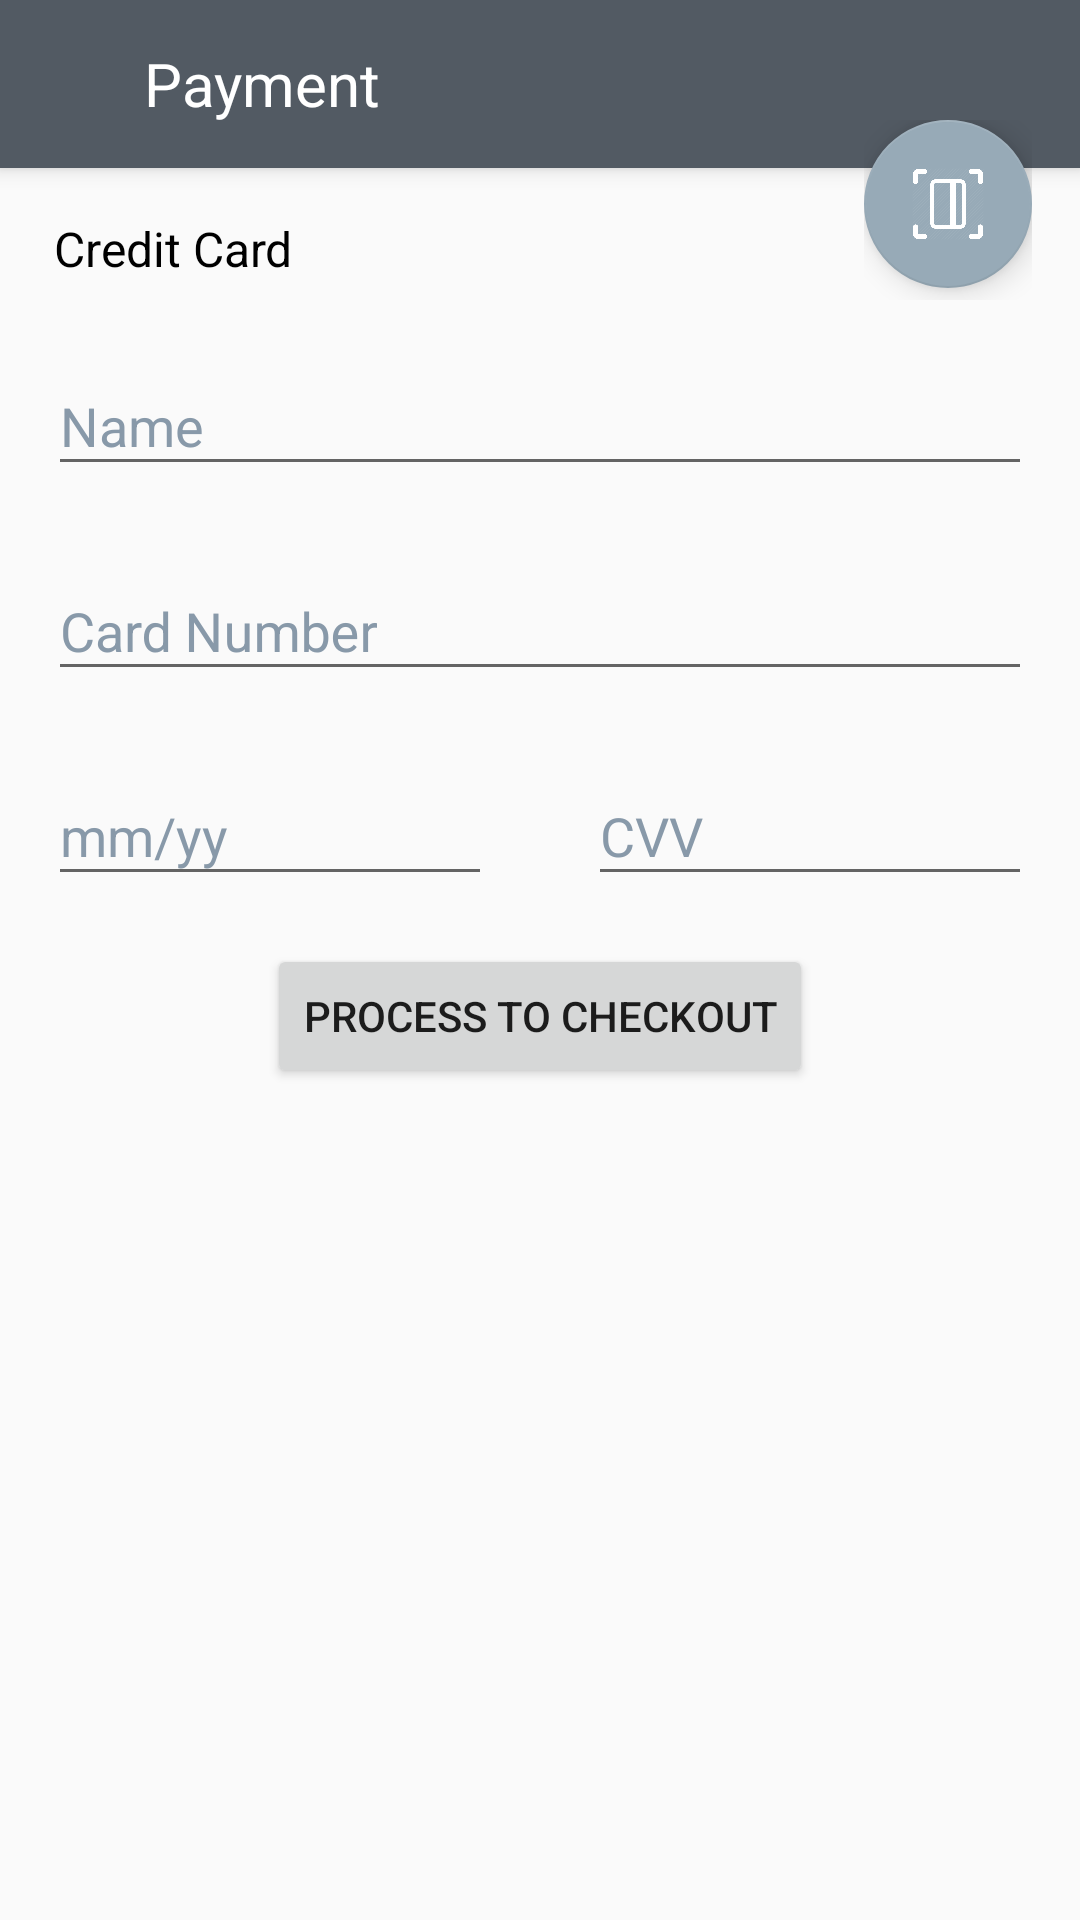

Here is an Android app screen rendered from its layout file. Give the layout XML and the strings, colors and styles it references.
<!-- AndroidManifest.xml: application theme AppTheme -->
<!-- res/layout/activity_main.xml -->
<?xml version="1.0" encoding="utf-8"?>
<RelativeLayout xmlns:android="http://schemas.android.com/apk/res/android"
    xmlns:tools="http://schemas.android.com/tools"
    xmlns:app="http://schemas.android.com/apk/res-auto"
    android:id="@+id/activity_main"
    android:layout_width="match_parent"
    android:layout_height="match_parent"
    tools:context="com.example.santiago.cardreader.MainActivity">

    <android.support.design.widget.CoordinatorLayout
        android:elevation="9dp"
        android:layout_alignParentTop="true"
        android:layout_alignParentRight="true"
        android:layout_marginTop="40dp"
        android:layout_marginRight="16dp"
        android:layout_width="wrap_content"
        android:layout_height="60dp">
    <android.support.design.widget.FloatingActionButton
        android:id="@+id/fab"
        android:layout_width="wrap_content"
        android:layout_height="wrap_content"
        android:src="@drawable/scan"
        android:tint="@android:color/white"/>
    </android.support.design.widget.CoordinatorLayout>

    <include
        android:id="@+id/header_layout"
        layout="@layout/header_layout"
        android:layout_width="match_parent"
        android:layout_height="56dp"></include>

    <TextView
        android:textColor="@android:color/black"
        android:layout_below="@id/header_layout"
        android:id="@+id/CreditCardTxt"
        android:layout_width="wrap_content"
        android:layout_height="wrap_content"
        android:layout_marginLeft="18sp"
        android:layout_marginTop="16dp"
        android:textSize="16sp"
        android:text="Credit Card"/>

    <android.support.design.widget.TextInputLayout
        android:id="@+id/input_layout_name"
        android:layout_below="@+id/CreditCardTxt"
        style="@style/inputs_pay"
        >
        <EditText
            android:id="@+id/txtName"
            android:layout_width="match_parent"
            android:layout_height="wrap_content"
            android:textColor="@color/colorPrimary"
            android:hint="@string/name"
            android:textSize="18sp"/>
    </android.support.design.widget.TextInputLayout>

    <android.support.design.widget.TextInputLayout
        android:id="@+id/input_layout_card_number"
        android:layout_below="@+id/input_layout_name"
        style="@style/inputs_pay"
        >
        <EditText
            android:id="@+id/card_number"
            android:layout_width="match_parent"
            android:layout_height="wrap_content"
            android:textColor="@color/colorPrimary"
            android:hint="@string/card_number"
            android:textSize="18sp"/>
    </android.support.design.widget.TextInputLayout>

    <LinearLayout
        android:id="@+id/conteiner_mm_cvv"
        android:layout_below="@id/input_layout_card_number"
        android:layout_width="match_parent"
        android:layout_height="wrap_content"
        android:orientation="horizontal">


        <android.support.design.widget.TextInputLayout
            android:id="@+id/input_layout_mm_yy"
            style="@style/inputs_pay"
            android:layout_width="0dp"
            android:layout_weight="1"
            >
            <EditText
                android:id="@+id/mm_yy"
                android:layout_width="match_parent"
                android:layout_height="wrap_content"
                android:textColor="@color/colorPrimary"
                android:hint="@string/mmyy"
                android:textSize="18sp"/>
        </android.support.design.widget.TextInputLayout>

        <android.support.design.widget.TextInputLayout
            android:id="@+id/input_layout_cvv"
            style="@style/inputs_pay"
            android:layout_width="0dp"
            android:layout_weight="1"
            >
            <EditText
                android:id="@+id/cvv"
                android:layout_width="match_parent"
                android:layout_height="wrap_content"
                android:textColor="@color/colorPrimary"
                android:hint="@string/cvv"
                android:textSize="18sp"/>
        </android.support.design.widget.TextInputLayout>
    </LinearLayout>

    <Button
        android:layout_centerHorizontal="true"
        android:layout_marginTop="16dp"
        android:layout_below="@id/conteiner_mm_cvv"
        android:layout_width="wrap_content"
        android:layout_height="wrap_content"
        android:text="Process to checkout"/>

</RelativeLayout>
<!-- res/layout/header_layout.xml (included above) -->
<?xml version="1.0" encoding="utf-8"?>
<RelativeLayout xmlns:android="http://schemas.android.com/apk/res/android"
    android:orientation="horizontal" android:layout_width="match_parent"
    android:layout_height="56dp"
    android:elevation="4dp"
    android:background="@color/colorPrimaryDark">
    <ImageView
        android:tint="@android:color/white"
        android:id="@+id/icon_layout"
        android:layout_marginLeft="16dp"
        android:layout_width="24dp"
        android:layout_height="24dp"
        android:layout_centerVertical="true"
        android:src="@drawable/ic_keyboard_arrow_left_black_24dp"/>
    <TextView
        android:layout_marginLeft="8dp"
        android:textSize="20sp"
        android:textColor="@android:color/white"
        android:layout_toRightOf="@id/icon_layout"
        android:id="@+id/title_header"
        android:layout_centerVertical="true"
        android:text="Payment"
        android:layout_width="wrap_content"
        android:layout_height="wrap_content" />

</RelativeLayout>
<!-- resources referenced by this layout -->
<resources>
  <color name="colorPrimary">#8899A9</color>8899A9
  <color name="colorPrimaryDark">#525A63</color>
  <!-- drawable scan: png bitmap (drawable-hdpi, 20833 bytes) -->
  <string name="card_number">Card Number</string>
  <string name="cvv">CVV</string>
  <string name="mmyy">mm/yy</string>
  <string name="name">Name</string>
  <style name="inputs_pay">
          <item name="android:layout_marginLeft">16dp</item>
          <item name="android:layout_marginRight">16dp</item>
          <item name="android:layout_marginTop">16dp</item>
          <item name="android:layout_width">match_parent</item>
          <item name="android:layout_height">wrap_content</item>
          <item name="android:textColorHint">@color/colorPrimary</item>
      </style>
  <style name="AppTheme" parent="Theme.AppCompat.Light.NoActionBar">
          
          <item name="colorPrimary">@color/colorPrimary</item>
          <item name="colorPrimaryDark">@color/colorPrimaryDark</item>
          <item name="colorAccent">@color/colorAccent</item>
      </style>
  <color name="colorAccent">#97AAB7</color>
</resources>
